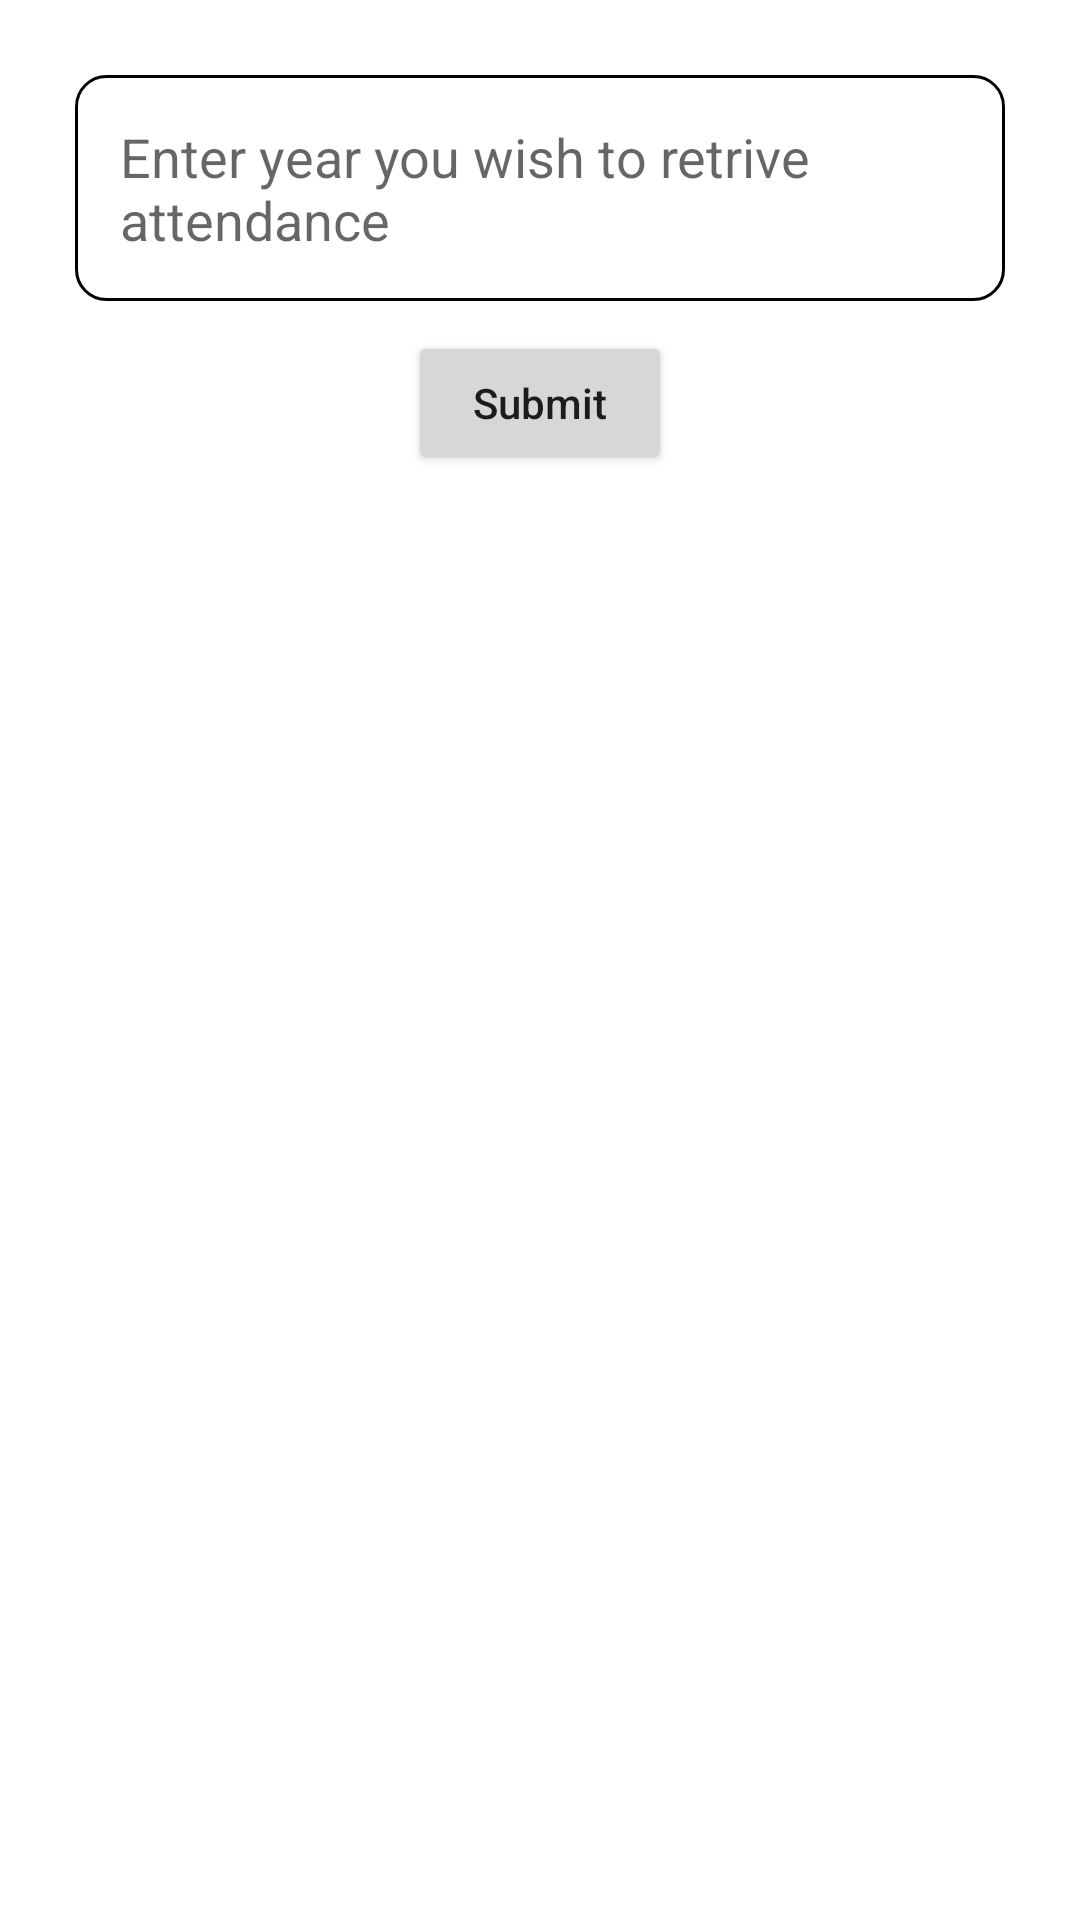

Write the Android layout XML for this screen, with the resource values it uses.
<!-- AndroidManifest.xml: application theme Theme.PECHostelManagement -->
<!-- res/layout/consolidated_reports_inputs.xml -->
<?xml version="1.0" encoding="utf-8"?>
<LinearLayout xmlns:android="http://schemas.android.com/apk/res/android"
    android:orientation="vertical"
    android:padding="15dp"
    android:layout_width="match_parent"
    android:layout_height="wrap_content">

    <EditText
        android:layout_margin="10dp"
        android:id="@+id/choose_year"
        android:background="@drawable/border"
        android:padding="15dp"
        android:hint="Enter year you wish to retrive attendance"
        android:layout_width="match_parent"
        android:layout_height="wrap_content"/>
    <Button
        android:id="@+id/retrive_consolidated_reports"
        android:text="Submit"
        android:textAllCaps="false"
        android:layout_gravity="center"
        android:layout_width="wrap_content"
        android:layout_height="wrap_content"/>

</LinearLayout>
<!-- resources referenced by this layout -->
<resources>
  <!-- drawable border (drawable) -->
  <?xml version="1.0" encoding="utf-8"?>
  <shape xmlns:android="http://schemas.android.com/apk/res/android"
      android:shape="rectangle">
      <stroke
          android:width="1dp" />
      <corners android:radius="10dp" />
  </shape>
  <style name="Theme.PECHostelManagement" parent="Theme.MaterialComponents.DayNight.DarkActionBar">
          
          <item name="colorPrimary">@color/purple_500</item>
          <item name="colorPrimaryVariant">@color/purple_700</item>
          <item name="colorOnPrimary">@color/white</item>
          
          <item name="colorSecondary">@color/teal_200</item>
          <item name="colorSecondaryVariant">@color/teal_700</item>
          <item name="colorOnSecondary">@color/black</item>
          
          <item name="android:statusBarColor" tools:targetApi="l">?attr/colorPrimaryVariant</item>
          
      </style>
  <color name="purple_500">#FF6200EE</color>
  <color name="purple_700">#FF3700B3</color>
  <color name="white">#FFFFFFFF</color>
  <color name="teal_200">#FF03DAC5</color>
  <color name="teal_700">#FF018786</color>
  <color name="black">#FF000000</color>
</resources>
